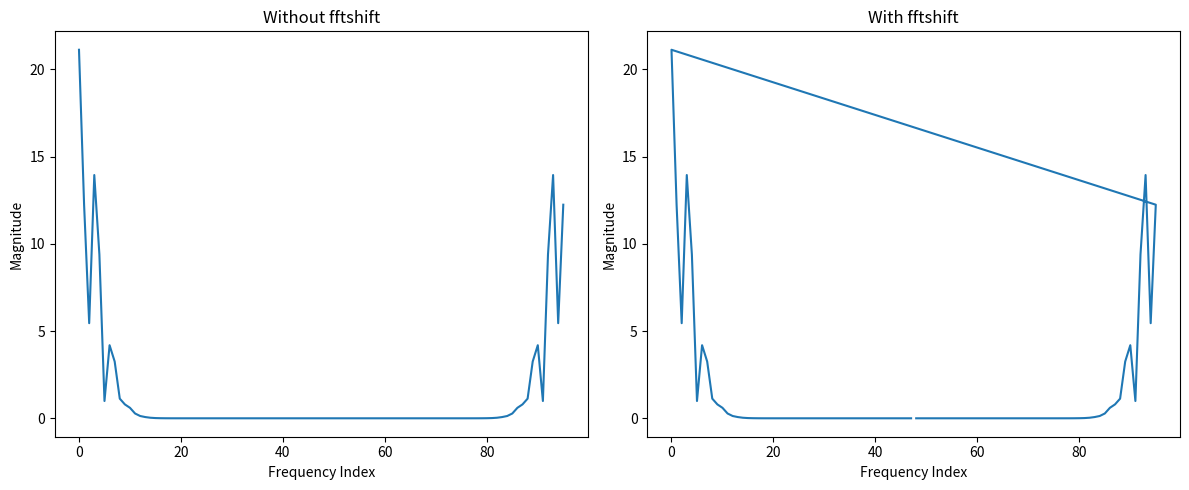

Write Python code to recreate this figure.
import numpy as np
import matplotlib.pyplot as plt

# Simulating an MRSI frequency spectrum (random peaks)
freq_points = 96
x = np.linspace(-50, 50, freq_points)  # Frequency axis (arbitrary units)
spectrum = np.exp(-((x - 10) ** 2) / 50) + np.exp(-((x + 20) ** 2) / 30)  # Example spectrum
spectrum = np.fft.fft(spectrum)  # Simulating a spectrum in frequency domain

# Without fftshift
spectrum_unshifted = np.abs(spectrum)

# With fftshift
spectrum_shifted = np.abs(np.fft.fftshift(spectrum))

# Plot the results
plt.figure(figsize=(12, 5))

plt.subplot(1, 2, 1)
plt.plot(range(freq_points), spectrum_unshifted)
plt.title("Without fftshift")
plt.xlabel("Frequency Index")
plt.ylabel("Magnitude")

plt.subplot(1, 2, 2)
plt.plot(np.fft.fftshift(range(freq_points)), spectrum_shifted)  # Shift x-axis for alignment
plt.title("With fftshift")
plt.xlabel("Frequency Index")
plt.ylabel("Magnitude")

plt.tight_layout()
plt.show()
